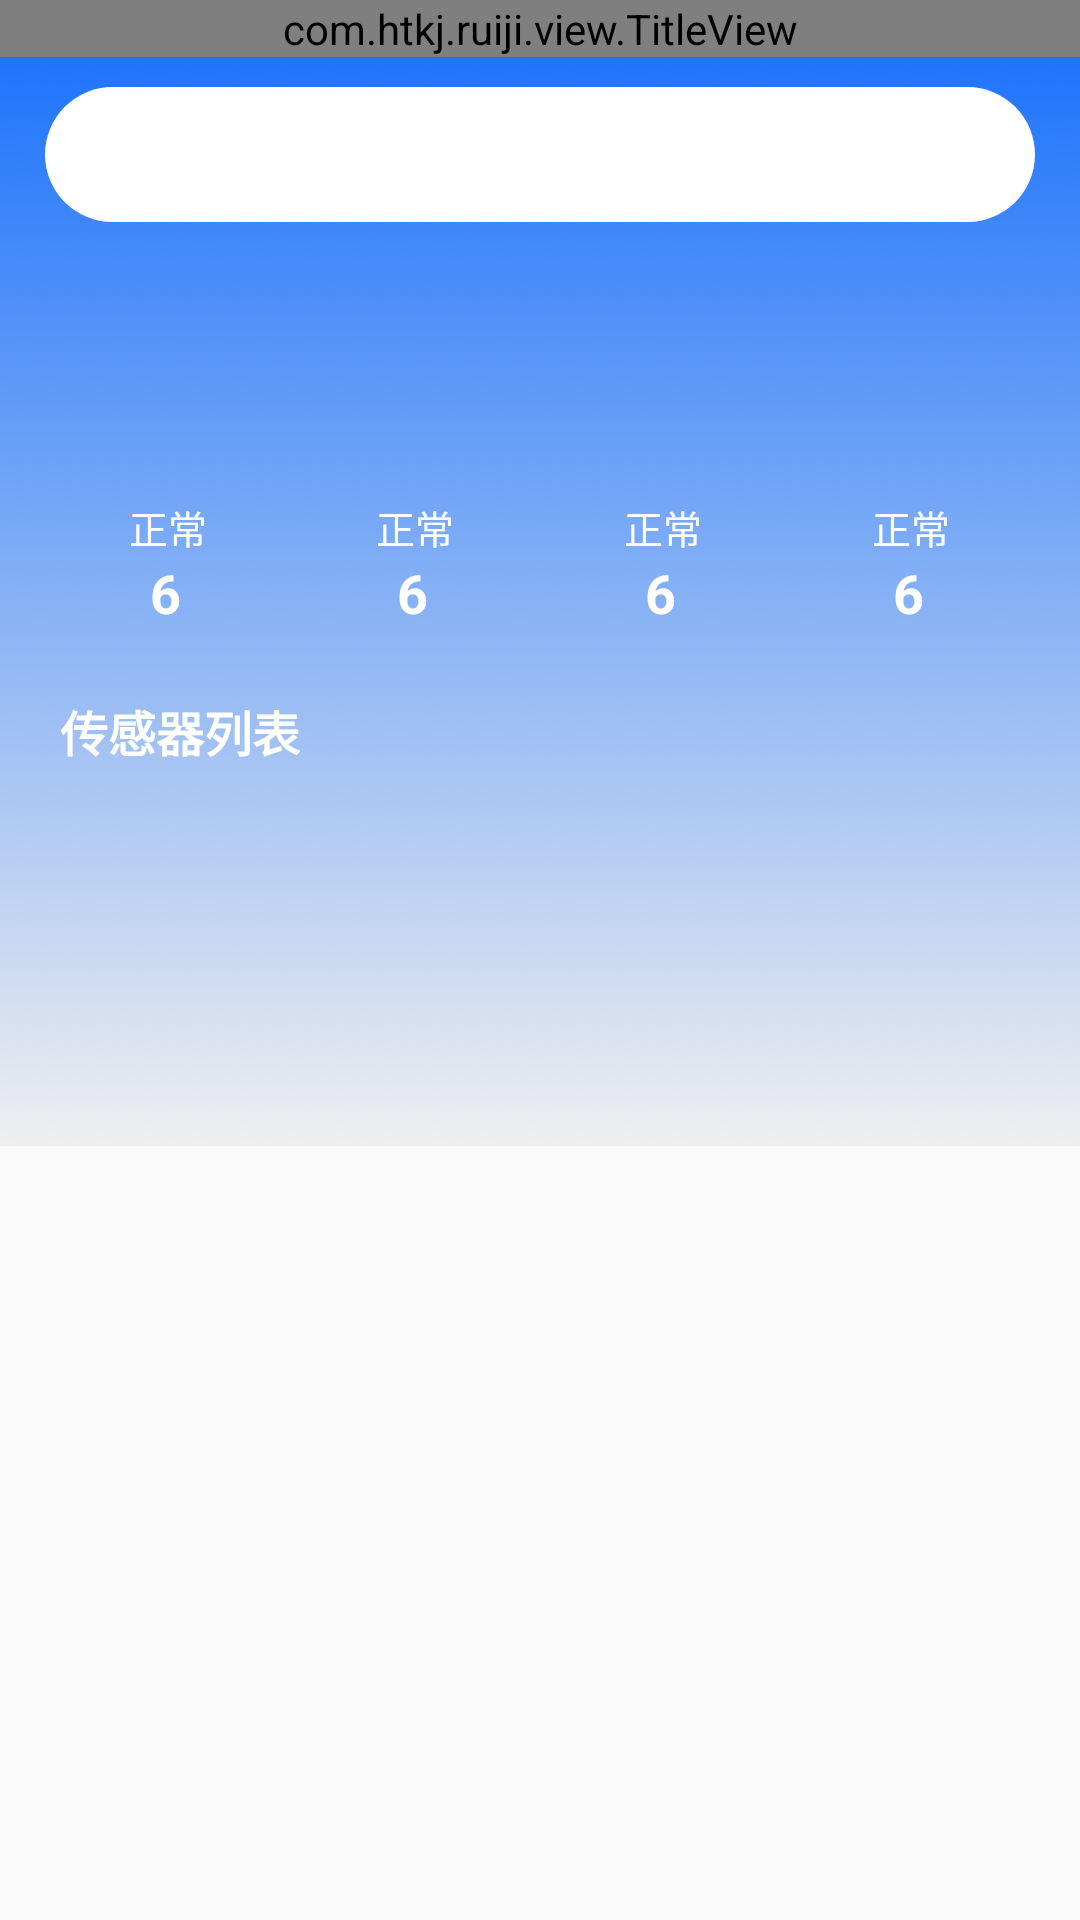

Write the Android layout XML for this screen, with the resource values it uses.
<!-- AndroidManifest.xml: application theme Theme.RuiJi -->
<!-- res/layout/fragment_sensor.xml -->
<?xml version="1.0" encoding="utf-8"?>
<layout xmlns:tools="http://schemas.android.com/tools"
    xmlns:app="http://schemas.android.com/apk/res-auto"
    xmlns:android="http://schemas.android.com/apk/res/android">
    <androidx.constraintlayout.widget.ConstraintLayout
        android:layout_width="match_parent"
        android:layout_height="match_parent">

        <com.htkj.ruiji.view.TitleView
            android:id="@+id/titleView2"
            android:layout_width="match_parent"
            android:layout_height="wrap_content"
            app:layout_constraintEnd_toEndOf="parent"
            app:layout_constraintStart_toStartOf="parent"
            app:layout_constraintTop_toTopOf="parent"
            app:title_name="传感器"/>

        <ImageView
            android:id="@+id/imageView13"
            android:layout_width="match_parent"
            android:layout_height="363dp"
            android:scaleType="fitXY"
            android:src="@mipmap/sensor_bg"
            app:layout_constraintEnd_toEndOf="parent"
            app:layout_constraintStart_toStartOf="parent"
            app:layout_constraintTop_toBottomOf="@+id/titleView2" />

        <androidx.constraintlayout.widget.ConstraintLayout
            android:id="@+id/constraintLayout2"
            android:layout_width="match_parent"
            android:layout_height="45dp"
            android:layout_marginLeft="15dp"
            android:layout_marginTop="10dp"
            android:layout_marginRight="15dp"
            android:background="@drawable/search_bg"
            app:layout_constraintEnd_toEndOf="parent"
            app:layout_constraintStart_toStartOf="parent"
            app:layout_constraintTop_toBottomOf="@+id/titleView2" />


        <LinearLayout
            android:id="@+id/linearLayout2"
            android:layout_width="match_parent"
            android:layout_height="wrap_content"
            android:layout_marginLeft="15dp"
            android:layout_marginTop="26dp"
            android:layout_marginRight="15dp"
            android:orientation="horizontal"
            app:layout_constraintEnd_toEndOf="parent"
            app:layout_constraintStart_toStartOf="parent"
            app:layout_constraintTop_toBottomOf="@+id/constraintLayout2">

            <LinearLayout
                android:layout_width="0dp"
                android:layout_height="wrap_content"
                android:layout_marginLeft="15dp"
                android:layout_marginRight="15dp"
                android:layout_weight="1"
                android:gravity="center"
                android:orientation="vertical">

                <ImageView
                    android:layout_width="60dp"
                    android:layout_height="60dp"
                    android:src="@mipmap/ic_launcher" />

                <TextView
                    android:layout_width="wrap_content"
                    android:layout_height="wrap_content"
                    android:text="正常"
                    android:layout_marginTop="6dp"
                    android:textColor="#FFFFFFFF"
                    android:textSize="13sp" />

                <TextView
                    android:layout_width="12dp"
                    android:layout_height="21.5dp"
                    android:text="6"
                    android:textColor="#FFFFFFFF"
                    android:textSize="18sp"
                    android:textStyle="bold" />
            </LinearLayout>

            <LinearLayout
                android:layout_width="0dp"
                android:layout_height="wrap_content"
                android:layout_marginLeft="15dp"
                android:layout_marginRight="15dp"
                android:layout_weight="1"
                android:gravity="center"
                android:orientation="vertical">

                <ImageView
                    android:layout_width="60dp"
                    android:layout_height="60dp"
                    android:src="@mipmap/ic_launcher" />

                <TextView
                    android:layout_width="wrap_content"
                    android:layout_height="wrap_content"
                    android:text="正常"
                    android:layout_marginTop="6dp"
                    android:textColor="#FFFFFFFF"
                    android:textSize="13sp" />

                <TextView
                    android:layout_width="12dp"
                    android:layout_height="21.5dp"
                    android:text="6"
                    android:textColor="#FFFFFFFF"
                    android:textSize="18sp"
                    android:textStyle="bold" />
            </LinearLayout>

            <LinearLayout
                android:layout_width="0dp"
                android:layout_height="wrap_content"
                android:layout_marginLeft="15dp"
                android:layout_marginRight="15dp"
                android:layout_weight="1"
                android:gravity="center"
                android:orientation="vertical">

                <ImageView
                    android:layout_width="60dp"
                    android:layout_height="60dp"
                    android:src="@mipmap/ic_launcher" />

                <TextView
                    android:layout_width="wrap_content"
                    android:layout_height="wrap_content"
                    android:text="正常"
                    android:layout_marginTop="6dp"
                    android:textColor="#FFFFFFFF"
                    android:textSize="13sp" />

                <TextView
                    android:layout_width="12dp"
                    android:layout_height="21.5dp"
                    android:text="6"
                    android:textColor="#FFFFFFFF"
                    android:textSize="18sp"
                    android:textStyle="bold" />
            </LinearLayout>

            <LinearLayout
                android:layout_width="0dp"
                android:layout_height="wrap_content"
                android:layout_marginLeft="15dp"
                android:layout_marginRight="15dp"
                android:layout_weight="1"
                android:gravity="center"
                android:orientation="vertical">

                <ImageView
                    android:layout_width="60dp"
                    android:layout_height="60dp"
                    android:src="@mipmap/ic_launcher" />

                <TextView
                    android:layout_width="wrap_content"
                    android:layout_height="wrap_content"
                    android:text="正常"
                    android:layout_marginTop="6dp"
                    android:textColor="#FFFFFFFF"
                    android:textSize="13sp" />

                <TextView
                    android:layout_width="12dp"
                    android:layout_height="21.5dp"
                    android:text="6"
                    android:textColor="#FFFFFFFF"
                    android:textSize="18sp"
                    android:textStyle="bold" />
            </LinearLayout>

        </LinearLayout>

        <TextView
            android:id="@+id/textView11"
            android:layout_width="wrap_content"
            android:layout_height="wrap_content"
            android:layout_marginLeft="20dp"
            android:layout_marginTop="25dp"
            android:text="传感器列表"
            android:textColor="#FFFFFFFF"
            android:textSize="16sp"
            android:textStyle="bold"
            app:layout_constraintStart_toStartOf="parent"
            app:layout_constraintTop_toBottomOf="@+id/linearLayout2" />

        <androidx.recyclerview.widget.RecyclerView
            android:id="@+id/rv_list"
            android:layout_width="0dp"
            android:layout_height="0dp"
            android:layout_marginTop="5dp"
            android:layout_marginLeft="16dp"
            android:layout_marginRight="16dp"
            app:layout_constraintBottom_toBottomOf="parent"
            app:layout_constraintEnd_toEndOf="parent"
            app:layout_constraintStart_toStartOf="parent"
            app:layout_constraintTop_toBottomOf="@+id/textView11" />


    </androidx.constraintlayout.widget.ConstraintLayout>

</layout>
<!-- resources referenced by this layout -->
<resources>
  <!-- drawable search_bg (drawable) -->
  <?xml version="1.0" encoding="utf-8"?>
  <shape xmlns:android="http://schemas.android.com/apk/res/android">
      <corners android:radius="22.5dp"/>
      <solid android:color="@color/white"/>
  </shape>
  <!-- mipmap sensor_bg: png bitmap (mipmap-xxhdpi, 165510 bytes) -->
  <style name="Theme.RuiJi" parent="Theme.AppCompat.Light.NoActionBar">
          <item name="colorPrimary">@color/colorPrimary</item>
          <item name="colorPrimaryDark">@color/colorPrimaryDark</item>
          <item name="colorAccent">@color/colorAccent</item>
  
      </style>
  <color name="white">#FFFFFFFF</color>
  <color name="colorPrimary">#FFFFFF</color>
  <color name="colorPrimaryDark">#FFFFFF</color>
  <color name="colorAccent">#FFFFFF</color>
</resources>
